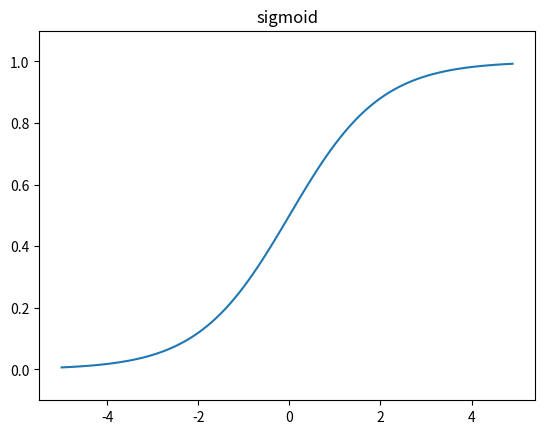

The script that saved this image:
import numpy as np
import matplotlib.pyplot as plt

def sigmoid(x):
    return 1 / (1 + np.exp(-x)) #这里的np.exp(-x)是指e的-x次方

X = np.arange(-5.0, 5.0, 0.1)
Y = sigmoid(X)
plt.title('sigmoid')
plt.plot(X,Y)
plt.ylim(-0.1, 1.1) #指定y轴的范围
plt.show()
